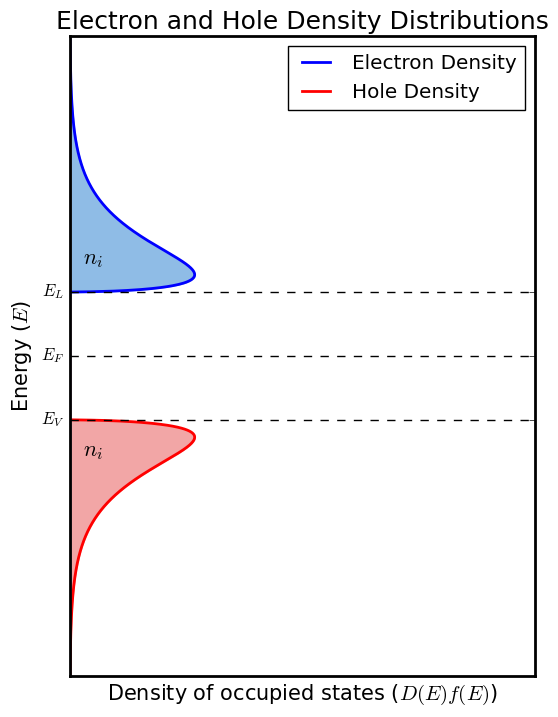

Generate this figure with matplotlib:
import numpy as np
import matplotlib.pyplot as plt

# Custom settings
plt.style.use('classic')
plt.rcParams['figure.facecolor'] = 'white'
plt.rcParams['axes.facecolor'] = 'white'
plt.rcParams['axes.edgecolor'] = 'black'
plt.rcParams['axes.linewidth'] = 2
plt.rcParams['savefig.facecolor'] = 'white'
plt.rcParams['font.family'] = 'sans-serif'
plt.rcParams['font.sans-serif'] = ['Arial']
plt.rcParams['mathtext.fontset'] = 'cm'
plt.rcParams['figure.dpi'] = 100

# Constants
k_B = 1.0  # Boltzmann constant
T = 1.0  # Temperature
beta = 1/(k_B * T)  # 1/(k_B * T)
E_T = 1/beta  # Thermal energy


E_V = -2*E_T  # Valence band edge energy
E_g = 4*E_T  # Band gap energy
E_L = E_V + E_g  # Conduction band edge energy
m_e = 1.0  # Effective mass of electrons
m_h = 1.0  # Effective mass of holes

E_F = 0   # Fermi energy at mid-gap



E = np.linspace(-10, 10, 2000)  # Energy range

f_n = 1 / (np.exp(beta * (E - E_F)) + 1)  # Fermi-Dirac distribution
f_p = 1 - f_n  # Hole distribution function (1 - f_n)

D_n =(m_e**(3/2) * np.sqrt(np.maximum(E - E_L, 0)))  # Density of states for electrons
D_p =(m_h**(3/2) * np.sqrt(np.maximum(E_V - E, 0)))  # Density of states for holes
D = D_n + D_p  # Total density of states

n_n = D_n * f_n
n_p = D_p * f_p
# Plotting
plt.figure(figsize=(6, 8))
plt.plot(n_n, E, label='Electron Density', color='blue', lw = 2)
plt.fill_betweenx(E, 0, n_n, color='#8fbce6')
plt.plot(n_p, E, label='Hole Density', color='red', lw = 2)
plt.fill_betweenx(E, 0, n_p, color='#f2a6a6')
plt.text(0.01, E_F + 3, r'$n_i$', color='black', fontsize=16, ha='center', va='center')
plt.text(0.01, E_F - 3, r'$n_i$', color='black', fontsize=16, ha='center', va='center')
# plt.plot(f_n, E, label='Electron Probability', color='blue', lw = 1.5, linestyle='--')
# plt.plot(f_p, E, label='Hole Probability', color='red', lw = 1.5, linestyle='--')
# plt.plot(D_n, E, label='Electron DOS', color='cyan', lw = 1, linestyle='--')
# plt.plot(D_p, E, label='Hole DOS', color='magenta', lw = 1, linestyle='--')
plt.axhline(E_V, color='black', linestyle='--')
plt.axhline(E_L, color='black', linestyle='--')
plt.axhline(E_F, color='black', linestyle='--')
plt.title('Electron and Hole Density Distributions', fontsize=18)
plt.xlim(0, 0.2)  # Set x-axis limits to focus on the density distributions
plt.ylim(np.min(E), np.max(E))  # Set y-axis limits to the energy range
plt.xlabel(r'Density of occupied states ($D(E) f(E)$)', fontsize=15)
plt.ylabel(r'Energy ($E$)', fontsize=15)
plt.xticks([])  # Remove x-axis ticks
plt.yticks([E_V, E_F, E_L], [r'$E_V$', r'$E_F$', r'$E_L$'])  # Custom y-axis ticks
plt.legend()
plt.savefig('intrinsic_density.eps', format='eps', bbox_inches='tight', facecolor='white', edgecolor='white', transparent=False)
plt.show()
